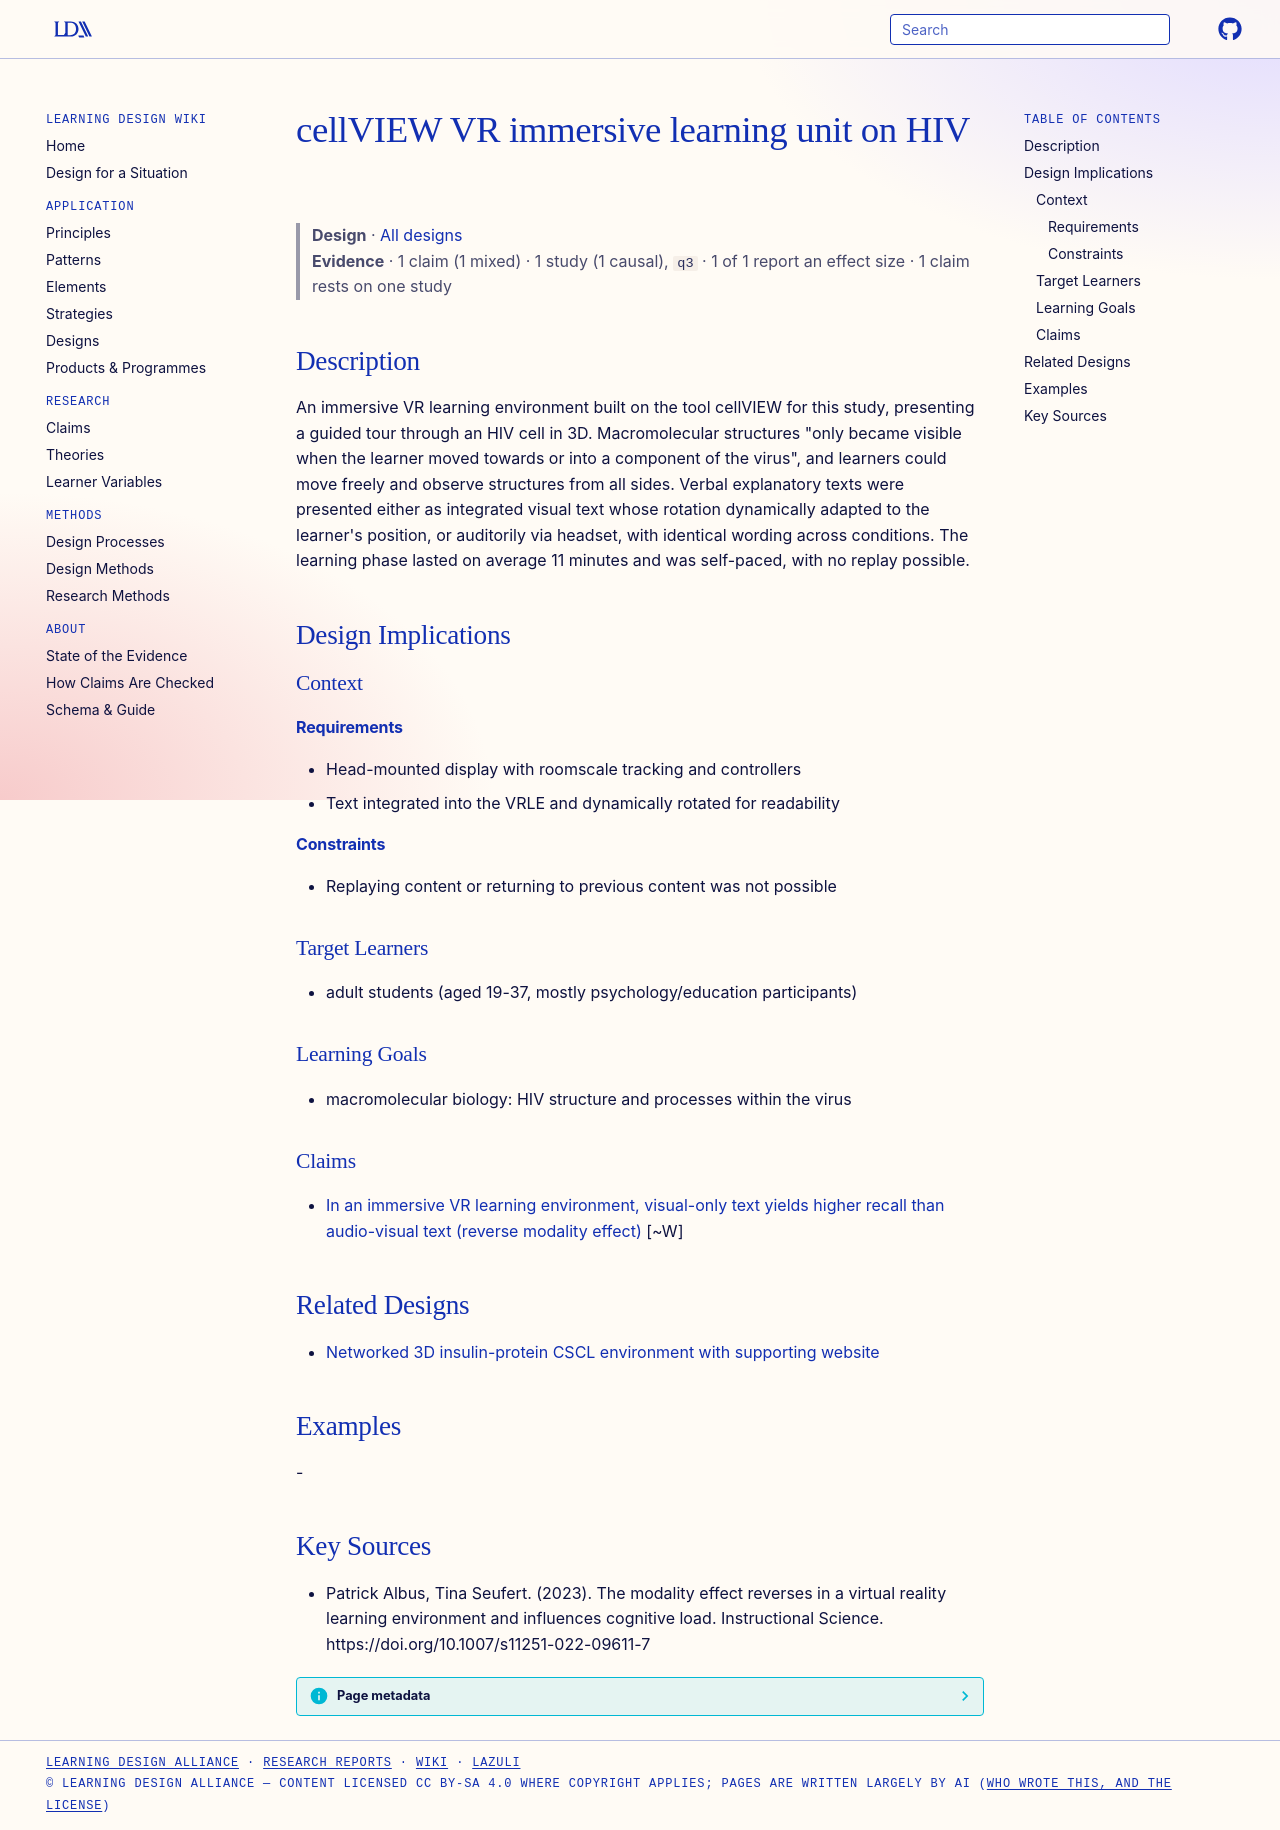

repository: Learning-Design-Alliance/learning-wiki · page: designs/cellview-vr-hiv-learning-unit/index.html · generator: mkdocs

---
type: design
id: cellview-vr-hiv-learning-unit
title: cellVIEW VR immersive learning unit on HIV
description: An immersive VR learning environment built on the tool cellVIEW for this study, presenting a guided tour through an HIV cell in 3D.
status: review
generated:
  by: "process:settle-candidates"
  at: 2026-10-18
sources:
  - id: patrick-albus-2023
    resource: "https://doi.org/10.1007/s11251-022-09611-7"
    title: "Patrick Albus, Tina Seufert. (2023). The modality effect reverses in a virtual reality learning environment and influences cognitive load. Instructional Science. https://doi.org/10.1007/s11251-022-09611-7"
    author: Patrick Albus, Tina Seufert
---

# cellVIEW VR immersive learning unit on HIV

> **Design** · [All designs](index.md)
> **Evidence** · 1 claim (1 mixed) · 1 study (1 causal), `q3` · 1 of 1 report an effect size · 1 claim rests on one study

## Description
An immersive VR learning environment built on the tool cellVIEW for this study, presenting a guided tour through an HIV cell in 3D. Macromolecular structures "only became visible when the learner moved towards or into a component of the virus", and learners could move freely and observe structures from all sides. Verbal explanatory texts were presented either as integrated visual text whose rotation dynamically adapted to the learner's position, or auditorily via headset, with identical wording across conditions. The learning phase lasted on average 11 minutes and was self-paced, with no replay possible.

## Design Implications

### Context
#### Requirements
- Head-mounted display with roomscale tracking and controllers
- Text integrated into the VRLE and dynamically rotated for readability
#### Constraints
- Replaying content or returning to previous content was not possible

### Target Learners
- adult students (aged 19-37, mostly psychology/education participants)

### Learning Goals
- macromolecular biology: HIV structure and processes within the virus

### Claims

- [In an immersive VR learning environment, visual-only text yields higher recall than audio-visual text (reverse modality effect)](../claims/vr-reverse-modality-effect-recall.md) [~W]

## Related Designs

- [Networked 3D insulin-protein CSCL environment with supporting website](3d-insulin-cscl-environment.md)

## Examples
-

## Key Sources
- Patrick Albus, Tina Seufert. (2023). The modality effect reverses in a virtual reality learning environment and influences cognitive load. Instructional Science. https://doi.org/10.1007/s11251-022-09611-7
